10-way image classification set "yolo_dataset" from GitHub (akiraraihaan/skripsi_final); label vocabulary: severe vibration, full load production, natural flowing, pump leakage, collide pump and vibration, gas influence, gas influence and vibration, insufficient liquid supply and vibration, severe insufficient liquid supply, vibration.

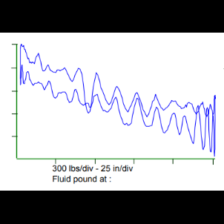
Label: collide pump and vibration

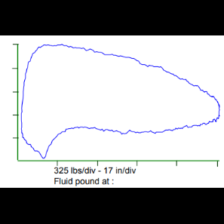
Label: gas influence

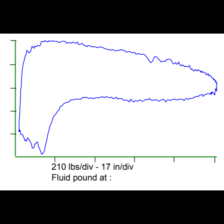
Label: severe insufficient liquid supply

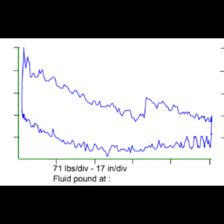
Label: natural flowing

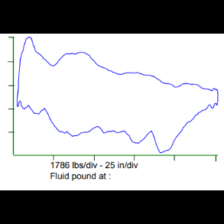
Label: vibration

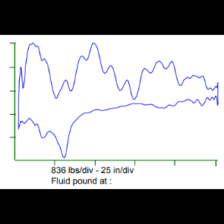
Label: insufficient liquid supply and vibration
